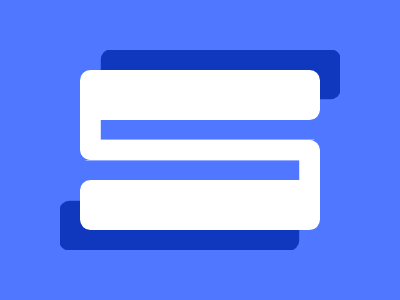

Here is a drawing made with CSS. Write the source that renders it.

<p><p>
  <style>
    * {
      background: #4F77FF;
    }
  
    p{
      border: 25px solid;
      margin: 70 72 -10;
      border-radius: 11q;
      color: #FFFFFF;
      box-shadow: 22q -22q #1038BF,
                  11q 30px 0 -11q #4F77FF,
                  -11q 40px 0 -11q,
                  0 22q,
                  0 74q;
      clip-path: pat\68('m 0 -20 h 260 V 80 H 0');
    }
    
      *+p{
      transform: rotate(-180deg);
    }
  </style>
  